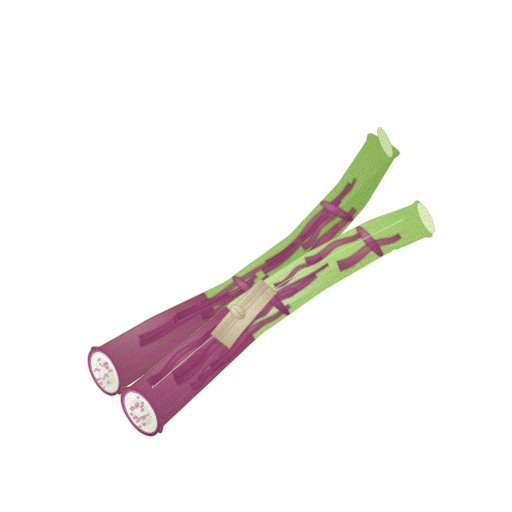
t = 0.00 s
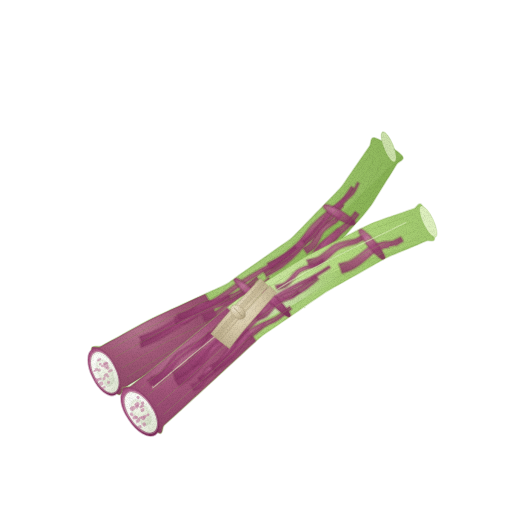
t = 1.43 s
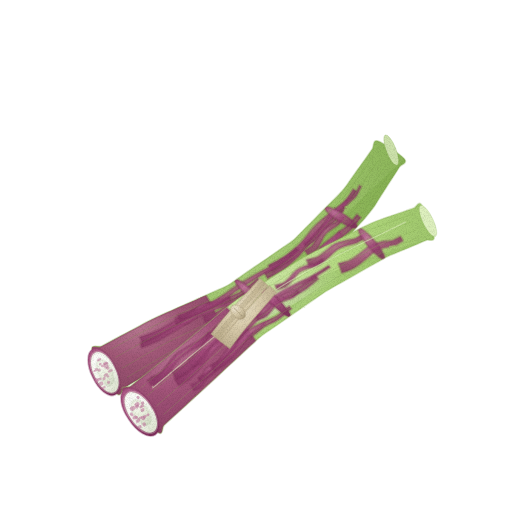
t = 2.85 s
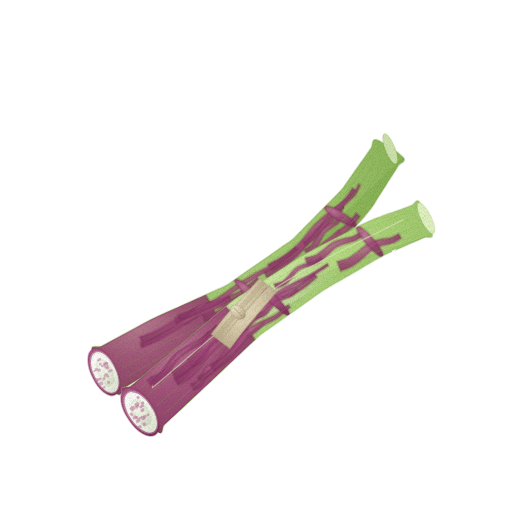
t = 3.80 s
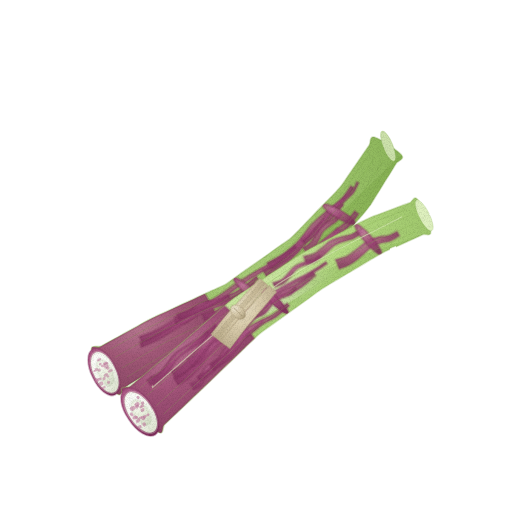
t = 4.75 s
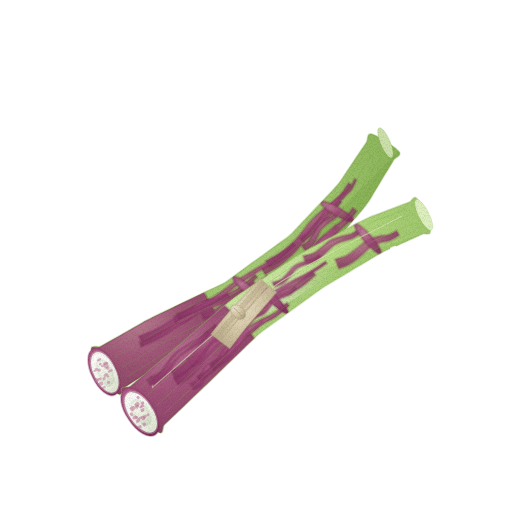
t = 6.18 s

The animated SVG that drew these frames (rendered in a browser with its animation timeline set to each time). Animation: 4 CSS @keyframes rules; one cycle of 7.60 s, repeats indefinitely.

<svg xmlns="http://www.w3.org/2000/svg" viewBox="0 0 512 512" role="img" aria-label="토란대 — 움직임, 윤곽 없는 수채" data-asset="watercolor-taro-stem-motion" data-food="taro-stem" data-style="watercolor" data-variant="motion" stroke-linecap="round" stroke-linejoin="round"><title>토란대</title><desc>싱그러운 연두빛 줄기 위에 붉은 자줏빛 얼룩이 시원하게 번지고, 밑동에 뽀얀 스펀지 다공질 속살이 돋보이는 굵고 긴 토란대 두 대.</desc><style>[data-asset="watercolor-taro-stem-motion"] [data-part="stemA"]{transform-box:view-box;transform-origin:140px 412px;animation:watercolor-taro-stem-motion-m0 7.6s cubic-bezier(.37,0,.63,1) 0s infinite}[data-asset="watercolor-taro-stem-motion"] [data-part="stemB"]{transform-box:view-box;transform-origin:104px 372px;animation:watercolor-taro-stem-motion-m1 7.6s cubic-bezier(.37,0,.63,1) -2.66s infinite}[data-asset="watercolor-taro-stem-motion"] [data-part="tie"]{transform-box:view-box;transform-origin:238px 312px;animation:watercolor-taro-stem-motion-m2 7.6s cubic-bezier(.37,0,.63,1) -1.14s infinite}[data-asset="watercolor-taro-stem-motion"] [data-part="shine"]{transform-box:fill-box;transform-origin:center;animation:watercolor-taro-stem-motion-m3 7.6s cubic-bezier(.37,0,.63,1) -1.9s infinite}@keyframes watercolor-taro-stem-motion-m0{0%,100%{rotate:0deg}25%{rotate:0.825deg}75%{rotate:-0.75deg}}@keyframes watercolor-taro-stem-motion-m1{0%,100%{rotate:0deg}25%{rotate:-0.9deg}75%{rotate:0.825deg}}@keyframes watercolor-taro-stem-motion-m2{0%,100%{rotate:0deg}25%{rotate:0.45deg}75%{rotate:-0.45deg}}@keyframes watercolor-taro-stem-motion-m3{0%,100%{opacity:0.65}25%{opacity:0.8}75%{opacity:0.522}}@media (prefers-reduced-motion:reduce){[data-asset="watercolor-taro-stem-motion"] *{animation:none!important}}</style><defs><radialGradient id="watercolor-taro-stem-motion-g-stemFar-soft" cx="0.3" cy="0.24" r="0.9"><stop offset="0" stop-color="#cde2ab"/><stop offset="0.45" stop-color="#a1c86f"/><stop offset="0.86" stop-color="#88b255"/><stop offset="1" stop-color="#79a545"/></radialGradient><clipPath id="watercolor-taro-stem-motion-clip0"><path d="M91.9 351.3 C89.4 343.6 98 347.9 101.1 346.2 C104.2 344.5 107.2 342.8 110.3 341.1 C113.4 339.4 116.4 337.8 119.5 336.1 C122.6 334.4 125.6 332.7 128.7 331 C131.8 329.3 134.8 327.6 137.9 325.9 C141 324.2 143.5 322.6 147.1 320.8 C150.7 319 155.3 316.7 159.3 314.8 C163.3 312.9 167.1 311.2 171 309.4 C174.9 307.6 178.7 305.8 182.6 304 C186.5 302.2 190.4 300.4 194.3 298.6 C198.2 296.8 202.1 295 206 293.2 C209.9 291.4 214.3 289.5 217.7 287.9 C221.1 286.3 223.4 285.5 226.6 283.6 C229.8 281.7 233.3 278.8 236.8 276.3 C240.3 273.8 243.9 271.2 247.5 268.7 C251.1 266.2 254.7 263.6 258.3 261.1 C261.9 258.6 265.5 256.1 269.1 253.5 C272.7 250.9 276.3 248.3 279.8 245.8 C283.3 243.3 287.3 240.8 290.1 238.6 C292.9 236.4 294 234.9 296.4 232.5 C298.8 230.1 301.7 227 304.4 224.2 C307.1 221.4 309.7 218.7 312.4 215.9 C315.1 213.1 317.7 210.3 320.4 207.6 C323.1 204.8 325.7 202.2 328.4 199.4 C331.1 196.7 334.2 193.5 336.4 191.1 C338.6 188.7 339.8 187.5 341.6 185.2 C343.4 182.9 345.3 179.9 347.1 177.2 C348.9 174.5 350.8 171.9 352.6 169.2 C354.4 166.5 356.3 163.9 358.1 161.2 C359.9 158.5 361.8 155.9 363.6 153.2 C365.4 150.5 367.3 147.9 369.1 145.2 C370.9 142.5 369.2 135.6 374.6 137.2 C380 138.8 397.8 150.5 401.4 154.8 C405 159.1 398 160.3 396.3 163 C394.6 165.8 392.9 168.6 391.2 171.3 C389.5 174.1 387.7 176.8 386 179.5 C384.3 182.3 382.6 185.1 380.9 187.8 C379.2 190.6 377.5 193.3 375.8 196 C374.1 198.8 372.9 201.1 370.7 204.3 C368.4 207.5 365 211.8 362.3 215 C359.6 218.2 357.2 220.7 354.6 223.6 C352.1 226.5 349.6 229.3 347 232.2 C344.4 235.1 341.9 237.9 339.3 240.8 C336.8 243.7 334.2 246.5 331.7 249.4 C329.2 252.3 327.1 254.8 324.1 258 C321.1 261.2 317.2 265.4 313.6 268.5 C310 271.6 306.3 274.2 302.7 276.9 C299.1 279.6 295.7 282.2 292.2 284.9 C288.7 287.6 285.2 290.2 281.7 292.9 C278.2 295.6 274.7 298.2 271.2 300.9 C267.7 303.6 264.3 306.2 260.7 308.9 C257.1 311.6 253.8 314.6 249.7 317.3 C245.5 320 240 322.8 235.8 325.1 C231.6 327.4 228.2 329 224.4 331 C220.6 333 216.7 334.9 212.9 336.9 C209.1 338.8 205.3 340.8 201.5 342.7 C197.7 344.6 193.8 346.6 190 348.6 C186.2 350.6 182 352.7 178.6 354.5 C175.2 356.3 172.7 357.6 169.7 359.4 C166.7 361.1 163.8 363.1 160.8 365 C157.8 366.9 154.8 368.6 151.8 370.5 C148.8 372.4 145.9 374.3 142.9 376.1 C139.9 378 137 379.8 134 381.6 C131 383.5 128.1 385.4 125.1 387.2 C122.1 389 121.6 398.7 116.1 392.7 C110.6 386.7 94.4 359.1 91.9 351.3Z"/></clipPath><linearGradient id="watercolor-taro-stem-motion-fade2" x1="0" y1="0" x2="1" y2="1"><stop offset="0" stop-color="#79a545" stop-opacity="0"/><stop offset="0.58" stop-color="#79a545" stop-opacity="0"/><stop offset="1" stop-color="#79a545" stop-opacity="0.22"/></linearGradient><radialGradient id="watercolor-taro-stem-motion-g-purple-soft" cx="0.3" cy="0.26" r="0.84"><stop offset="0" stop-color="#c1769d"/><stop offset="0.45" stop-color="#a34a7b"/><stop offset="0.86" stop-color="#8d3968"/><stop offset="1" stop-color="#7f2f5c"/></radialGradient><radialGradient id="watercolor-taro-stem-motion-g-stem-soft" cx="0.3" cy="0.24" r="0.9"><stop offset="0" stop-color="#def0be"/><stop offset="0.45" stop-color="#b5db81"/><stop offset="0.86" stop-color="#9bc368"/><stop offset="1" stop-color="#8bb459"/></radialGradient><clipPath id="watercolor-taro-stem-motion-clip1"><path d="M122.9 392.4 C118.5 384.8 128 388.2 130.6 386.1 C133.2 384 135.7 381.9 138.3 379.8 C140.9 377.7 143.4 375.6 146 373.5 C148.6 371.4 151.1 369.2 153.7 367.1 C156.3 365 158.8 362.9 161.4 360.8 C164 358.7 166.4 356.7 169.1 354.5 C171.8 352.3 174.6 349.9 177.5 347.4 C180.4 344.9 183.7 342.1 186.8 339.5 C189.9 336.9 193 334.2 196.1 331.6 C199.2 329 202.3 326.3 205.4 323.7 C208.5 321.1 211.5 318.4 214.6 315.8 C217.7 313.2 220.4 310.8 223.9 307.9 C227.4 305 231.6 301.4 235.4 298.7 C239.2 295.9 242.9 293.8 246.6 291.4 C250.3 289 253.8 286.7 257.4 284.4 C261 282.1 264.5 279.8 268.1 277.5 C271.7 275.2 275.3 272.8 278.9 270.5 C282.5 268.2 286.1 265.9 289.7 263.5 C293.3 261.1 297 258.6 300.7 256.4 C304.4 254.2 308.6 252 312.1 250.1 C315.6 248.2 318.6 246.7 321.9 245 C325.2 243.3 328.4 241.6 331.7 239.9 C335 238.2 338.2 236.6 341.5 234.9 C344.8 233.2 348 231.5 351.3 229.8 C354.6 228.1 357.6 226.4 361.1 224.7 C364.6 223 369 220.8 372.2 219.5 C375.4 218.2 377.5 217.6 380.1 216.6 C382.7 215.6 385.4 214.6 388 213.7 C390.6 212.8 393.4 211.8 396 210.9 C398.6 210 401.3 209 403.9 208 C406.5 207 409.2 206.1 411.8 205.1 C414.4 204.1 416.3 197.4 419.7 202.2 C423.1 207 431.5 228 432.3 233.8 C433.1 239.6 427.2 236.1 424.6 237.2 C422 238.3 419.5 239.4 416.9 240.5 C414.3 241.6 411.8 242.8 409.2 243.9 C406.6 245 404.1 246.2 401.5 247.3 C398.9 248.4 396.3 249.5 393.7 250.6 C391.1 251.7 388.4 252.8 386 254 C383.6 255.2 381.9 256.2 379.2 257.7 C376.5 259.2 372.9 261.3 369.7 263.2 C366.5 265.1 363.3 266.9 360.1 268.8 C356.9 270.7 353.8 272.5 350.6 274.3 C347.4 276.1 344.2 278 341 279.9 C337.8 281.8 334.4 283.6 331.4 285.4 C328.4 287.2 326.1 288.4 323 290.5 C319.9 292.6 316.3 295.3 312.8 297.7 C309.4 300.1 305.8 302.6 302.3 305.1 C298.8 307.6 295.4 310 291.9 312.5 C288.4 315 284.9 317.4 281.4 319.9 C277.9 322.4 274.3 324.9 270.9 327.3 C267.5 329.7 263.8 332.1 260.9 334.4 C258 336.7 256.3 338.6 253.6 341.1 C250.9 343.6 247.6 346.6 244.7 349.4 C241.8 352.2 238.8 355 235.9 357.8 C233 360.6 229.9 363.3 227 366.1 C224.1 368.9 221.1 371.7 218.2 374.5 C215.3 377.3 212.2 380.2 209.3 382.9 C206.4 385.6 203.5 388.4 200.9 390.8 C198.3 393.3 196 395.3 193.6 397.6 C191.2 399.9 188.7 402.1 186.3 404.4 C183.9 406.7 181.4 408.9 179 411.2 C176.6 413.5 174.1 415.7 171.7 418 C169.3 420.3 166.8 422.5 164.4 424.8 C162 427.1 164 437 157.1 431.6 C150.2 426.2 127.3 400 122.9 392.4Z"/></clipPath><radialGradient id="watercolor-taro-stem-motion-gloss"><stop stop-color="#fffdf9" stop-opacity=".85"/><stop offset=".6" stop-color="#fffdf9" stop-opacity=".25"/><stop offset="1" stop-color="#fffdf9" stop-opacity="0"/></radialGradient><clipPath id="watercolor-taro-stem-motion-clip2"><path d="M92.8 377.5 A12.5 24 -26 1 0 115.2 366.5 A12.5 24 -26 1 0 92.8 377.5Z"/></clipPath><radialGradient id="watercolor-taro-stem-motion-g-pith-soft" cx="0.3" cy="0.26" r="0.84"><stop offset="0" stop-color="#fefefd"/><stop offset="0.45" stop-color="#f8faf3"/><stop offset="0.86" stop-color="#e9eedf"/><stop offset="1" stop-color="#e0e6d3"/></radialGradient><radialGradient id="watercolor-taro-stem-motion-g-pithCore-soft" cx="0.3" cy="0.26" r="0.84"><stop offset="0" stop-color="#f2f5e8"/><stop offset="0.45" stop-color="#e4ecd5"/><stop offset="0.86" stop-color="#d3dcc4"/><stop offset="1" stop-color="#c8d2b9"/></radialGradient><clipPath id="watercolor-taro-stem-motion-clip3"><path d="M128.8 419.5 A13.5 26 -34 1 0 151.2 404.5 A13.5 26 -34 1 0 128.8 419.5Z"/></clipPath><radialGradient id="watercolor-taro-stem-motion-g-tie-soft" cx="0.3" cy="0.26" r="0.84"><stop offset="0" stop-color="#efe6d2"/><stop offset="0.45" stop-color="#dacdad"/><stop offset="0.86" stop-color="#bfb190"/><stop offset="1" stop-color="#afa07e"/></radialGradient><clipPath id="watercolor-taro-stem-motion-clip4"><path d="M221.1 342.1 C223.7 338.7 231.5 328.3 236.7 322 C241.9 315.6 247.1 309.9 252.4 303.9 C257.6 297.8 265.5 288.7 268.1 285.7 L259.9 278.3 C257.2 281.3 249.1 290.2 243.6 296.1 C238.2 302.1 232.7 307.7 227.3 314 C221.8 320.3 213.7 330.6 210.9 333.9Z"/></clipPath><filter id="watercolor-taro-stem-motion-fx" filterUnits="userSpaceOnUse" x="0" y="0" width="512" height="512" color-interpolation-filters="sRGB"><feTurbulence type="fractalNoise" baseFrequency="0.05" numOctaves="2" seed="7" result="w"/><feDisplacementMap in="SourceGraphic" in2="w" scale="1.4" xChannelSelector="R" yChannelSelector="G" result="d"/><feTurbulence type="fractalNoise" baseFrequency="1.35" numOctaves="2" seed="3" result="n"/><feColorMatrix in="n" type="matrix" values="0 0 0 0 0 0 0 0 0 0 0 0 0 0 0 0.24 0 0 0 -0.101" result="na"/><feComposite in="na" in2="d" operator="in" result="g"/><feMerge><feMergeNode in="d"/><feMergeNode in="g"/></feMerge></filter></defs><g filter="url(#watercolor-taro-stem-motion-fx)"><g data-part="stemB"><path d="M91.9 351.3 C89.4 343.6 98 347.9 101.1 346.2 C104.2 344.5 107.2 342.8 110.3 341.1 C113.4 339.4 116.4 337.8 119.5 336.1 C122.6 334.4 125.6 332.7 128.7 331 C131.8 329.3 134.8 327.6 137.9 325.9 C141 324.2 143.5 322.6 147.1 320.8 C150.7 319 155.3 316.7 159.3 314.8 C163.3 312.9 167.1 311.2 171 309.4 C174.9 307.6 178.7 305.8 182.6 304 C186.5 302.2 190.4 300.4 194.3 298.6 C198.2 296.8 202.1 295 206 293.2 C209.9 291.4 214.3 289.5 217.7 287.9 C221.1 286.3 223.4 285.5 226.6 283.6 C229.8 281.7 233.3 278.8 236.8 276.3 C240.3 273.8 243.9 271.2 247.5 268.7 C251.1 266.2 254.7 263.6 258.3 261.1 C261.9 258.6 265.5 256.1 269.1 253.5 C272.7 250.9 276.3 248.3 279.8 245.8 C283.3 243.3 287.3 240.8 290.1 238.6 C292.9 236.4 294 234.9 296.4 232.5 C298.8 230.1 301.7 227 304.4 224.2 C307.1 221.4 309.7 218.7 312.4 215.9 C315.1 213.1 317.7 210.3 320.4 207.6 C323.1 204.8 325.7 202.2 328.4 199.4 C331.1 196.7 334.2 193.5 336.4 191.1 C338.6 188.7 339.8 187.5 341.6 185.2 C343.4 182.9 345.3 179.9 347.1 177.2 C348.9 174.5 350.8 171.9 352.6 169.2 C354.4 166.5 356.3 163.9 358.1 161.2 C359.9 158.5 361.8 155.9 363.6 153.2 C365.4 150.5 367.3 147.9 369.1 145.2 C370.9 142.5 369.2 135.6 374.6 137.2 C380 138.8 397.8 150.5 401.4 154.8 C405 159.1 398 160.3 396.3 163 C394.6 165.8 392.9 168.6 391.2 171.3 C389.5 174.1 387.7 176.8 386 179.5 C384.3 182.3 382.6 185.1 380.9 187.8 C379.2 190.6 377.5 193.3 375.8 196 C374.1 198.8 372.9 201.1 370.7 204.3 C368.4 207.5 365 211.8 362.3 215 C359.6 218.2 357.2 220.7 354.6 223.6 C352.1 226.5 349.6 229.3 347 232.2 C344.4 235.1 341.9 237.9 339.3 240.8 C336.8 243.7 334.2 246.5 331.7 249.4 C329.2 252.3 327.1 254.8 324.1 258 C321.1 261.2 317.2 265.4 313.6 268.5 C310 271.6 306.3 274.2 302.7 276.9 C299.1 279.6 295.7 282.2 292.2 284.9 C288.7 287.6 285.2 290.2 281.7 292.9 C278.2 295.6 274.7 298.2 271.2 300.9 C267.7 303.6 264.3 306.2 260.7 308.9 C257.1 311.6 253.8 314.6 249.7 317.3 C245.5 320 240 322.8 235.8 325.1 C231.6 327.4 228.2 329 224.4 331 C220.6 333 216.7 334.9 212.9 336.9 C209.1 338.8 205.3 340.8 201.5 342.7 C197.7 344.6 193.8 346.6 190 348.6 C186.2 350.6 182 352.7 178.6 354.5 C175.2 356.3 172.7 357.6 169.7 359.4 C166.7 361.1 163.8 363.1 160.8 365 C157.8 366.9 154.8 368.6 151.8 370.5 C148.8 372.4 145.9 374.3 142.9 376.1 C139.9 378 137 379.8 134 381.6 C131 383.5 128.1 385.4 125.1 387.2 C122.1 389 121.6 398.7 116.1 392.7 C110.6 386.7 94.4 359.1 91.9 351.3Z" fill="url(#watercolor-taro-stem-motion-g-stemFar-soft)" stroke="#79a545" stroke-width="1.6" stroke-opacity="0.32"/><g clip-path="url(#watercolor-taro-stem-motion-clip0)"><path d="M116.1 392.7 C91.9 411.1 122.1 389 125.1 387.2 C128.1 385.4 131 383.5 134 381.6 C137 379.8 139.9 378 142.9 376.1 C145.9 374.3 148.8 372.4 151.8 370.5 C154.8 368.6 157.8 366.9 160.8 365 C163.8 363.1 166.7 361.1 169.7 359.4 C172.7 357.6 175.2 356.3 178.6 354.5 C182 352.7 186.2 350.6 190 348.6 C193.8 346.6 197.7 344.6 201.5 342.7 C205.3 340.8 209.1 338.8 212.9 336.9 C216.7 334.9 220.6 333 224.4 331 C228.2 329 231.6 327.4 235.8 325.1 C240 322.8 245.5 320 249.7 317.3 C253.8 314.6 257.1 311.6 260.7 308.9 C264.3 306.2 267.7 303.6 271.2 300.9 C274.7 298.2 278.2 295.6 281.7 292.9 C285.2 290.2 288.7 287.6 292.2 284.9 C295.7 282.2 299.1 279.6 302.7 276.9 C306.3 274.2 310 271.6 313.6 268.5 C317.2 265.4 321.1 261.2 324.1 258 C327.1 254.8 329.2 252.3 331.7 249.4 C334.2 246.5 336.8 243.7 339.3 240.8 C341.9 237.9 344.4 235.1 347 232.2 C349.6 229.3 352.1 226.5 354.6 223.6 C357.2 220.7 359.6 218.2 362.3 215 C365 211.8 368.4 207.5 370.7 204.3 C372.9 201.1 374.1 198.8 375.8 196 C377.5 193.3 379.2 190.6 380.9 187.8 C382.6 185.1 384.3 182.3 386 179.5 C387.7 176.8 389.5 174.1 391.2 171.3 C392.9 168.6 394.6 165.8 396.3 163 C398 160.3 422.4 135.8 401.4 154.8 C380.3 173.8 317.6 237.4 270 277 C222.5 316.6 140.3 374.3 116.1 392.7Z" fill="#79a545" opacity="0.34"/><path d="M91.9 351.3 C89.4 343.6 98 347.9 101.1 346.2 C104.2 344.5 107.2 342.8 110.3 341.1 C113.4 339.4 116.4 337.8 119.5 336.1 C122.6 334.4 125.6 332.7 128.7 331 C131.8 329.3 134.8 327.6 137.9 325.9 C141 324.2 143.5 322.6 147.1 320.8 C150.7 319 155.3 316.7 159.3 314.8 C163.3 312.9 167.1 311.2 171 309.4 C174.9 307.6 178.7 305.8 182.6 304 C186.5 302.2 190.4 300.4 194.3 298.6 C198.2 296.8 202.1 295 206 293.2 C209.9 291.4 214.3 289.5 217.7 287.9 C221.1 286.3 223.4 285.5 226.6 283.6 C229.8 281.7 233.3 278.8 236.8 276.3 C240.3 273.8 243.9 271.2 247.5 268.7 C251.1 266.2 254.7 263.6 258.3 261.1 C261.9 258.6 265.5 256.1 269.1 253.5 C272.7 250.9 276.3 248.3 279.8 245.8 C283.3 243.3 287.3 240.8 290.1 238.6 C292.9 236.4 294 234.9 296.4 232.5 C298.8 230.1 301.7 227 304.4 224.2 C307.1 221.4 309.7 218.7 312.4 215.9 C315.1 213.1 317.7 210.3 320.4 207.6 C323.1 204.8 325.7 202.2 328.4 199.4 C331.1 196.7 334.2 193.5 336.4 191.1 C338.6 188.7 339.8 187.5 341.6 185.2 C343.4 182.9 345.3 179.9 347.1 177.2 C348.9 174.5 350.8 171.9 352.6 169.2 C354.4 166.5 356.3 163.9 358.1 161.2 C359.9 158.5 361.8 155.9 363.6 153.2 C365.4 150.5 367.3 147.9 369.1 145.2 C370.9 142.5 369.2 135.6 374.6 137.2 C380 138.8 397.8 150.5 401.4 154.8 C405 159.1 398 160.3 396.3 163 C394.6 165.8 392.9 168.6 391.2 171.3 C389.5 174.1 387.7 176.8 386 179.5 C384.3 182.3 382.6 185.1 380.9 187.8 C379.2 190.6 377.5 193.3 375.8 196 C374.1 198.8 372.9 201.1 370.7 204.3 C368.4 207.5 365 211.8 362.3 215 C359.6 218.2 357.2 220.7 354.6 223.6 C352.1 226.5 349.6 229.3 347 232.2 C344.4 235.1 341.9 237.9 339.3 240.8 C336.8 243.7 334.2 246.5 331.7 249.4 C329.2 252.3 327.1 254.8 324.1 258 C321.1 261.2 317.2 265.4 313.6 268.5 C310 271.6 306.3 274.2 302.7 276.9 C299.1 279.6 295.7 282.2 292.2 284.9 C288.7 287.6 285.2 290.2 281.7 292.9 C278.2 295.6 274.7 298.2 271.2 300.9 C267.7 303.6 264.3 306.2 260.7 308.9 C257.1 311.6 253.8 314.6 249.7 317.3 C245.5 320 240 322.8 235.8 325.1 C231.6 327.4 228.2 329 224.4 331 C220.6 333 216.7 334.9 212.9 336.9 C209.1 338.8 205.3 340.8 201.5 342.7 C197.7 344.6 193.8 346.6 190 348.6 C186.2 350.6 182 352.7 178.6 354.5 C175.2 356.3 172.7 357.6 169.7 359.4 C166.7 361.1 163.8 363.1 160.8 365 C157.8 366.9 154.8 368.6 151.8 370.5 C148.8 372.4 145.9 374.3 142.9 376.1 C139.9 378 137 379.8 134 381.6 C131 383.5 128.1 385.4 125.1 387.2 C122.1 389 121.6 398.7 116.1 392.7 C110.6 386.7 94.4 359.1 91.9 351.3Z" fill="url(#watercolor-taro-stem-motion-fade2)"/><path d="M91.9 351.3 C89.1 343.8 96.6 348.7 99 347.4 C101.4 346.1 103.8 344.7 106.2 343.4 C108.6 342.1 110.9 340.8 113.3 339.5 C115.7 338.2 118.1 336.8 120.5 335.5 C122.9 334.2 125.2 332.9 127.6 331.6 C130 330.3 132.4 328.9 134.8 327.6 C137.2 326.3 139.5 325.1 141.9 323.7 C144.3 322.3 146.5 321 149.4 319.5 C152.3 318 156 316.3 159.2 314.8 C162.3 313.3 165.3 312 168.3 310.6 C171.3 309.2 174.4 307.8 177.4 306.4 C180.4 305 183.4 303.7 186.4 302.3 C189.4 300.9 192.5 299.5 195.5 298.1 C198.5 296.7 200 288.3 204.6 293.9 C209.2 299.5 221.4 324.6 223 331.7 C224.6 338.8 217.1 334.8 214.1 336.3 C211.1 337.8 208.2 339.3 205.2 340.8 C202.2 342.3 199.3 343.9 196.3 345.4 C193.3 346.9 190.4 348.5 187.4 350 C184.4 351.5 181.2 353.1 178.5 354.5 C175.8 355.9 173.5 357.1 171.2 358.4 C168.9 359.7 166.9 361.1 164.7 362.5 C162.4 363.9 160 365.4 157.7 366.8 C155.4 368.2 153.1 369.7 150.8 371.1 C148.5 372.6 146.2 374.1 143.9 375.5 C141.6 376.9 139.2 378.4 136.9 379.8 C134.6 381.2 132.3 382.7 130 384.1 C127.7 385.5 125.4 387 123.1 388.4 C120.8 389.8 121.3 398.9 116.1 392.7 C110.9 386.5 94.8 358.9 91.9 351.3Z" fill="url(#watercolor-taro-stem-motion-g-purple-soft)" opacity="0.88" stroke="#7f2f5c" stroke-width="2.6" stroke-opacity="0.32"/><path d="M142.3 343.3 C145.2 342 153.6 338.8 159.8 335.5 C166 332.3 173.1 327.6 179.6 323.6 C186.1 319.6 192.1 314.9 198.8 311.4 C205.5 308 212.8 305.7 219.7 302.8 C226.6 299.9 233.6 298.1 240.1 294.1 C246.5 290.2 255.3 281.6 258.3 279.1 L256.1 276.3 C253 278.7 244.3 286.8 237.9 290.5 C231.6 294.2 224.8 295.7 217.9 298.4 C211 301.1 203.3 303.2 196.4 306.6 C189.5 309.9 183.2 314.6 176.6 318.4 C170 322.3 163 326.6 156.8 329.7 C150.6 332.7 142.4 335.5 139.5 336.7Z" fill="url(#watercolor-taro-stem-motion-g-purple-soft)" opacity="0.82" stroke="#7f2f5c" stroke-width="2.6" stroke-opacity="0.32"/><path d="M204.2 320.5 C206.3 319.9 212.9 318.4 216.8 316.4 C220.8 314.5 224.3 311.4 227.7 308.8 C231.2 306.3 234.2 303.3 237.6 300.9 C241.1 298.4 244.7 296.4 248.5 294.3 C252.3 292.2 256.8 290.7 260.4 288.2 C264.1 285.8 268.7 280.8 270.3 279.3 L268.3 276.9 C266.6 278.3 262 282.9 258.4 285.2 C254.8 287.4 250.4 288.6 246.5 290.5 C242.6 292.5 238.6 294.6 235 296.9 C231.3 299.3 228.1 302.2 224.7 304.6 C221.2 306.9 218.1 309.5 214.4 311.2 C210.6 312.8 204.4 313.9 202.4 314.5Z" fill="url(#watercolor-taro-stem-motion-g-purple-soft)" opacity="0.82" stroke="#7f2f5c" stroke-width="2.6" stroke-opacity="0.32"/><path d="M176.4 325.3 C178.2 324.8 183.8 324 187 322.4 C190.2 320.8 193 317.9 195.6 315.8 C198.3 313.6 200.1 310.9 202.8 309.4 C205.4 307.8 208.4 307.3 211.6 306.4 C214.7 305.5 218.7 305.4 221.8 304.1 C224.9 302.7 228.9 299.3 230.3 298.4 L228.1 294.8 C226.7 295.6 223 298.5 220 299.5 C217 300.6 213.6 300.3 210.2 301 C206.9 301.7 203 302.3 199.8 303.8 C196.7 305.4 194 308.3 191.4 310.2 C188.7 312.2 186.6 314.3 183.8 315.4 C181 316.6 176.1 316.8 174.6 317.1Z" fill="url(#watercolor-taro-stem-motion-g-purple-soft)" opacity="0.82" stroke="#7f2f5c" stroke-width="2.6" stroke-opacity="0.32"/><path d="M266.2 276.3 C269 274.6 277.7 270.1 282.9 266.2 C288.2 262.3 293.5 257.4 297.7 253 C301.8 248.7 304.2 244.2 307.9 240.2 C311.6 236.2 315.6 232.6 319.8 228.9 C323.9 225.2 328.9 221.9 332.8 217.9 C336.7 213.9 341.6 207 343.4 204.8 L340.6 202.4 C338.8 204.5 333.8 211.1 329.8 214.9 C325.8 218.7 320.9 221.7 316.6 225.3 C312.3 228.9 307.8 232.5 303.9 236.4 C300 240.3 297.5 244.7 293.3 248.8 C289.2 252.8 284.2 257.3 279.1 260.8 C273.9 264.3 265.3 268.4 262.6 269.9Z" fill="url(#watercolor-taro-stem-motion-g-purple-soft)" opacity="0.82" stroke="#7f2f5c" stroke-width="2.6" stroke-opacity="0.32"/><path d="M141.5 347.3 C144.4 346 152.6 342.9 158.6 339.7 C164.6 336.5 171.1 332 177.3 328.1 C183.6 324.1 189.7 319.5 196.3 316.1 C202.9 312.6 210 310.3 216.9 307.5 C223.9 304.8 231.4 303.2 237.9 299.4 C244.3 295.6 252.8 287.2 255.8 284.7 L254.2 282.7 C251.2 285 242.8 293.2 236.3 296.8 C229.9 300.4 222.6 301.6 215.7 304.3 C208.7 306.9 201.3 309.2 194.5 312.5 C187.7 315.9 181.4 320.5 175.1 324.3 C168.7 328.2 162.3 332.4 156.4 335.5 C150.5 338.5 142.3 341.3 139.5 342.5Z" fill="url(#watercolor-taro-stem-motion-g-purple-soft)" opacity="0.82" stroke="#7f2f5c" stroke-width="2.6" stroke-opacity="0.32"/><path d="M306.8 253.1 C308.1 252.2 312.3 249.7 314.4 247.4 C316.5 245.1 317.8 241.8 319.3 239.2 C320.7 236.5 321.5 233.7 323.2 231.6 C324.9 229.4 327.2 228 329.5 226.3 C331.8 224.5 334.9 223.1 337 221 C339.1 218.9 341.3 214.8 342.2 213.5 L339.4 211.5 C338.5 212.6 336.3 216.2 334.2 218 C332.1 219.9 329.2 220.8 326.7 222.5 C324.2 224.2 321.3 225.9 319.2 228.2 C317.1 230.5 315.9 233.8 314.3 236.2 C312.7 238.7 311.7 241.1 309.8 243 C307.9 244.9 304 246.7 302.8 247.5Z" fill="url(#watercolor-taro-stem-motion-g-purple-soft)" opacity="0.82" stroke="#7f2f5c" stroke-width="2.6" stroke-opacity="0.32"/><path d="M301.2 272.6 C302.9 271.7 308.2 269.8 311.1 267.2 C314 264.6 316.7 260.1 318.6 257.2 C320.5 254.2 320.8 251.6 322.4 249.4 C324 247.3 326.1 245.9 328.3 244.1 C330.6 242.3 333.8 240.9 335.9 238.7 C338 236.5 340.1 232.2 341 231 L337.2 228.2 C336.4 229.3 334.2 232.9 332.1 234.7 C330 236.5 327.2 237.4 324.7 239.1 C322.1 240.8 319.1 242.7 317 245 C314.9 247.3 314.1 250.2 312.2 252.8 C310.3 255.4 308.2 258.7 305.7 260.6 C303.2 262.5 298.6 263.6 297.2 264.2Z" fill="url(#watercolor-taro-stem-motion-g-purple-soft)" opacity="0.82" stroke="#7f2f5c" stroke-width="2.6" stroke-opacity="0.32"/><path d="M270.9 269.5 C274.1 267.5 284.4 261.9 290 257.6 C295.6 253.3 300.1 248.4 304.4 243.4 C308.7 238.5 311.6 232.6 315.8 227.8 C320 223 324.8 219 329.6 214.7 C334.3 210.4 340.3 206.3 344.3 201.8 C348.4 197.4 352.3 190.3 353.9 188 L350.7 185.8 C349.1 188 345.2 194.6 341.1 198.8 C337 203 331.1 206.7 326.2 210.9 C321.3 215.1 316 219.3 311.6 224 C307.1 228.7 303.9 234.5 299.6 239.2 C295.3 243.9 291.2 248 285.8 252 C280.3 256 270.1 261.1 266.9 262.9Z" fill="url(#watercolor-taro-stem-motion-g-purple-soft)" opacity="0.82" stroke="#7f2f5c" stroke-width="2.6" stroke-opacity="0.32"/><path d="M179 319.9 C182.6 318.6 193.8 315.1 200.8 311.8 C207.7 308.4 214.7 304 220.8 299.9 C227 295.8 231.7 291.6 237.7 287.4 C243.8 283.2 250.8 278.8 257.4 274.7 C264.1 270.6 271.3 267.1 277.8 262.6 C284.2 258.2 293.1 250.2 296.1 247.8 L294.3 245.4 C291.2 247.8 282.3 255.4 275.8 259.8 C269.3 264.1 262.1 267.3 255.4 271.3 C248.6 275.3 241.5 279.6 235.3 283.6 C229 287.7 224.3 291.8 218.2 295.7 C212 299.6 205.3 303.7 198.4 306.8 C191.6 309.9 180.6 313 177 314.3Z" fill="url(#watercolor-taro-stem-motion-g-purple-soft)" opacity="0.82" stroke="#7f2f5c" stroke-width="2.6" stroke-opacity="0.32"/><path d="M209.6 329.6 C213.1 328.1 224.1 324.8 231.1 320.9 C238.1 316.9 245.3 311.1 251.6 305.9 C257.9 300.8 262.6 294.8 268.7 290 C274.7 285.2 281.2 281.3 287.7 277.1 C294.3 272.9 301.9 269.6 307.8 264.6 C313.7 259.7 320.5 250.2 323.1 247.4 L320.1 244.6 C317.6 247.4 310.7 256.3 304.8 261 C298.9 265.6 291.5 268.5 284.9 272.5 C278.2 276.5 271.2 280.5 264.9 285.2 C258.7 289.9 253.6 295.8 247.4 300.7 C241.2 305.5 234.3 310.8 227.5 314.3 C220.7 317.9 210.1 320.7 206.6 322Z" fill="url(#watercolor-taro-stem-motion-g-purple-soft)" opacity="0.82" stroke="#7f2f5c" stroke-width="2.6" stroke-opacity="0.32"/><path d="M305 244.2 C306.9 242.6 312.8 238.3 316.1 234.8 C319.3 231.3 321.8 227 324.6 223.1 C327.3 219.2 329.5 215 332.5 211.5 C335.6 208 339.5 205 342.9 202 C346.2 199 350.2 196.8 352.9 193.6 C355.5 190.4 357.7 184.6 358.7 182.8 L356.7 181.8 C355.8 183.5 353.5 189 350.9 192 C348.3 195 344.4 196.9 340.9 199.8 C337.5 202.7 333.3 205.8 330.1 209.3 C326.8 212.8 324.4 217.1 321.6 220.9 C318.8 224.7 316.4 228.7 313.1 232 C309.9 235.3 304 239.3 302.2 240.8Z" fill="url(#watercolor-taro-stem-motion-g-purple-soft)" opacity="0.82" stroke="#7f2f5c" stroke-width="2.6" stroke-opacity="0.32"/><path d="M292.1 281.7 C294.6 280.2 302.3 276.3 307 272.4 C311.7 268.5 316.6 262.6 320.1 258.2 C323.5 253.7 325 249.4 328 245.7 C331 241.9 334.6 239 338.1 235.7 C341.7 232.3 346.1 229.4 349.5 225.8 C352.9 222.2 357 215.8 358.5 213.8 L354.7 210.8 C353.1 212.6 348.9 218.5 345.5 221.8 C342 225.1 337.7 227.6 333.9 230.7 C330 233.9 325.8 237.2 322.4 240.9 C319.1 244.6 317.3 248.9 313.7 253 C310.2 257.1 305.8 262 301.4 265.4 C297 268.8 289.5 272 287.1 273.3Z" fill="url(#watercolor-taro-stem-motion-g-purple-soft)" opacity="0.82" stroke="#7f2f5c" stroke-width="2.6" stroke-opacity="0.32"/><path d="M233.9 278 A21 4 41.7 1 0 265.3 306 A21 4 41.7 1 0 233.9 278Z" fill="url(#watercolor-taro-stem-motion-g-purple-soft)" opacity="0.92" stroke="#7f2f5c" stroke-width="2.6" stroke-opacity="0.32"/><path d="M323 204.6 A18.7 4 30.8 1 0 355 223.8 A18.7 4 30.8 1 0 323 204.6Z" fill="url(#watercolor-taro-stem-motion-g-purple-soft)" opacity="0.85" stroke="#7f2f5c" stroke-width="2.6" stroke-opacity="0.32"/><path d="M110.9 348.8 C113.5 347.4 121.3 343.1 126.4 340.2 C131.6 337.3 136.4 334.5 141.8 331.5 C147.3 328.5 152.9 325.3 159.1 322.2 C165.3 319.1 172.2 316.1 178.7 313 C185.2 309.9 191.8 306.9 198.3 303.8 C204.9 300.7 211.9 297.7 218 294.6 C224.1 291.5 228.9 289 234.7 285.3 C240.5 281.6 246.8 276.6 252.8 272.3 C258.8 268 264.8 263.7 270.8 259.4 C276.8 255.1 283.6 250.6 288.9 246.5 C294.1 242.4 297.9 238.9 302.3 234.6 C306.8 230.3 311.2 225.2 315.6 220.5 C320.1 215.8 324.6 211.2 329 206.5 C333.4 201.8 338.6 196.8 342.3 192.5 C346 188.2 348.1 184.8 351.1 180.5 C354.1 176.2 357.3 171.4 360.3 166.9 C363.4 162.4 367.9 155.7 369.4 153.4" fill="none" stroke="#79a545" stroke-width="0.7" opacity="0.36"/><path d="M115.7 357 C118.3 355.5 125.9 351.1 131 348.1 C136.1 345.2 141.1 342.3 146.4 339.3 C151.7 336.3 157 333.2 163 330.1 C169 327 176 323.9 182.5 320.8 C189 317.7 195.6 314.5 202.1 311.4 C208.6 308.3 215.4 305.4 221.6 302.1 C227.8 298.8 233.5 295.7 239.5 291.8 C245.5 287.9 251.5 283.2 257.5 278.8 C263.5 274.4 269.5 270.1 275.5 265.7 C281.5 261.3 288 256.9 293.4 252.6 C298.8 248.3 303.2 244.1 307.8 239.6 C312.4 235.1 316.6 230.2 321 225.5 C325.4 220.8 329.9 216.1 334.3 211.4 C338.7 206.7 343.8 201.8 347.5 197.3 C351.3 192.8 353.7 188.6 356.8 184.2 C359.9 179.8 362.9 175.1 365.9 170.6 C368.9 166.1 373.4 159.3 374.9 157" fill="none" stroke="#79a545" stroke-width="0.7" opacity="0.36"/><path d="M122.1 367.9 C124.6 366.4 132.2 361.9 137.3 358.9 C142.4 355.9 147.3 352.8 152.5 349.8 C157.7 346.8 162.3 344 168.2 340.9 C174 337.8 181.1 334.5 187.6 331.3 C194.1 328.1 200.6 324.9 207.1 321.7 C213.6 318.5 220 315.7 226.5 312.2 C233 308.7 239.9 304.8 246.1 300.7 C252.3 296.6 258 291.8 263.9 287.4 C269.8 283 275.8 278.6 281.7 274.2 C287.6 269.8 294 265.6 299.6 261 C305.2 256.4 310.4 251.3 315.2 246.5 C320 241.7 323.9 237.1 328.3 232.3 C332.7 227.6 337 222.8 341.4 218 C345.8 213.2 350.6 208.5 354.5 203.7 C358.4 198.9 361.4 194 364.6 189.3 C367.8 184.6 370.6 180.2 373.5 175.6 C376.4 171 380.8 164.1 382.3 161.8" fill="none" stroke="#79a545" stroke-width="0.7" opacity="0.36"/><path d="M127.4 376.9 C129.9 375.3 137.5 370.7 142.5 367.6 C147.5 364.5 152.6 361.4 157.6 358.4 C162.6 355.4 166.8 352.8 172.5 349.7 C178.2 346.6 185.4 343.2 191.8 339.9 C198.3 336.6 204.8 333.4 211.2 330.1 C217.6 326.9 223.8 324.1 230.5 320.4 C237.2 316.7 245 312.2 251.4 307.9 C257.8 303.6 263.2 299 269.1 294.5 C275 290 280.9 285.6 286.8 281.1 C292.7 276.7 298.9 272.6 304.6 267.8 C310.4 263 316.4 257.1 321.3 252.1 C326.2 247.1 329.9 242.5 334.2 237.7 C338.5 232.9 342.9 228.2 347.2 223.4 C351.5 218.6 356.2 214 360.1 209 C364.1 204 367.6 198.3 370.9 193.4 C374.2 188.5 376.8 184.2 379.7 179.6 C382.6 175 386.9 168.1 388.4 165.8" fill="none" stroke="#79a545" stroke-width="0.7" opacity="0.36"/></g><path d="M383.5 147.8 A4.8 16 -22 1 0 392.5 144.2 A4.8 16 -22 1 0 383.5 147.8Z" fill="#cde2ab" stroke="#79a545" stroke-width="0.7" stroke-opacity="0.32"/></g><g data-part="stemA"><path d="M122.9 392.4 C118.5 384.8 128 388.2 130.6 386.1 C133.2 384 135.7 381.9 138.3 379.8 C140.9 377.7 143.4 375.6 146 373.5 C148.6 371.4 151.1 369.2 153.7 367.1 C156.3 365 158.8 362.9 161.4 360.8 C164 358.7 166.4 356.7 169.1 354.5 C171.8 352.3 174.6 349.9 177.5 347.4 C180.4 344.9 183.7 342.1 186.8 339.5 C189.9 336.9 193 334.2 196.1 331.6 C199.2 329 202.3 326.3 205.4 323.7 C208.5 321.1 211.5 318.4 214.6 315.8 C217.7 313.2 220.4 310.8 223.9 307.9 C227.4 305 231.6 301.4 235.4 298.7 C239.2 295.9 242.9 293.8 246.6 291.4 C250.3 289 253.8 286.7 257.4 284.4 C261 282.1 264.5 279.8 268.1 277.5 C271.7 275.2 275.3 272.8 278.9 270.5 C282.5 268.2 286.1 265.9 289.7 263.5 C293.3 261.1 297 258.6 300.7 256.4 C304.4 254.2 308.6 252 312.1 250.1 C315.6 248.2 318.6 246.7 321.9 245 C325.2 243.3 328.4 241.6 331.7 239.9 C335 238.2 338.2 236.6 341.5 234.9 C344.8 233.2 348 231.5 351.3 229.8 C354.6 228.1 357.6 226.4 361.1 224.7 C364.6 223 369 220.8 372.2 219.5 C375.4 218.2 377.5 217.6 380.1 216.6 C382.7 215.6 385.4 214.6 388 213.7 C390.6 212.8 393.4 211.8 396 210.9 C398.6 210 401.3 209 403.9 208 C406.5 207 409.2 206.1 411.8 205.1 C414.4 204.1 416.3 197.4 419.7 202.2 C423.1 207 431.5 228 432.3 233.8 C433.1 239.6 427.2 236.1 424.6 237.2 C422 238.3 419.5 239.4 416.9 240.5 C414.3 241.6 411.8 242.8 409.2 243.9 C406.6 245 404.1 246.2 401.5 247.3 C398.9 248.4 396.3 249.5 393.7 250.6 C391.1 251.7 388.4 252.8 386 254 C383.6 255.2 381.9 256.2 379.2 257.7 C376.5 259.2 372.9 261.3 369.7 263.2 C366.5 265.1 363.3 266.9 360.1 268.8 C356.9 270.7 353.8 272.5 350.6 274.3 C347.4 276.1 344.2 278 341 279.9 C337.8 281.8 334.4 283.6 331.4 285.4 C328.4 287.2 326.1 288.4 323 290.5 C319.9 292.6 316.3 295.3 312.8 297.7 C309.4 300.1 305.8 302.6 302.3 305.1 C298.8 307.6 295.4 310 291.9 312.5 C288.4 315 284.9 317.4 281.4 319.9 C277.9 322.4 274.3 324.9 270.9 327.3 C267.5 329.7 263.8 332.1 260.9 334.4 C258 336.7 256.3 338.6 253.6 341.1 C250.9 343.6 247.6 346.6 244.7 349.4 C241.8 352.2 238.8 355 235.9 357.8 C233 360.6 229.9 363.3 227 366.1 C224.1 368.9 221.1 371.7 218.2 374.5 C215.3 377.3 212.2 380.2 209.3 382.9 C206.4 385.6 203.5 388.4 200.9 390.8 C198.3 393.3 196 395.3 193.6 397.6 C191.2 399.9 188.7 402.1 186.3 404.4 C183.9 406.7 181.4 408.9 179 411.2 C176.6 413.5 174.1 415.7 171.7 418 C169.3 420.3 166.8 422.5 164.4 424.8 C162 427.1 164 437 157.1 431.6 C150.2 426.2 127.3 400 122.9 392.4Z" fill="url(#watercolor-taro-stem-motion-g-stem-soft)" stroke="#8bb459" stroke-width="1.6" stroke-opacity="0.32"/><g clip-path="url(#watercolor-taro-stem-motion-clip1)"><path d="M157.1 431.6 C137.6 452.9 162 427.1 164.4 424.8 C166.8 422.5 169.3 420.3 171.7 418 C174.1 415.7 176.6 413.5 179 411.2 C181.4 408.9 183.9 406.7 186.3 404.4 C188.7 402.1 191.2 399.9 193.6 397.6 C196 395.3 198.3 393.3 200.9 390.8 C203.5 388.4 206.4 385.6 209.3 382.9 C212.2 380.2 215.3 377.3 218.2 374.5 C221.1 371.7 224.1 368.9 227 366.1 C229.9 363.3 233 360.6 235.9 357.8 C238.8 355 241.8 352.2 244.7 349.4 C247.6 346.6 250.9 343.6 253.6 341.1 C256.3 338.6 258 336.7 260.9 334.4 C263.8 332.1 267.5 329.7 270.9 327.3 C274.3 324.9 277.9 322.4 281.4 319.9 C284.9 317.4 288.4 315 291.9 312.5 C295.4 310 298.8 307.6 302.3 305.1 C305.8 302.6 309.4 300.1 312.8 297.7 C316.3 295.3 319.9 292.6 323 290.5 C326.1 288.4 328.4 287.2 331.4 285.4 C334.4 283.6 337.8 281.8 341 279.9 C344.2 278 347.4 276.1 350.6 274.3 C353.8 272.5 356.9 270.7 360.1 268.8 C363.3 266.9 366.5 265.1 369.7 263.2 C372.9 261.3 376.5 259.2 379.2 257.7 C381.9 256.2 383.6 255.2 386 254 C388.4 252.8 391.1 251.7 393.7 250.6 C396.3 249.5 398.9 248.4 401.5 247.3 C404.1 246.2 406.6 245 409.2 243.9 C411.8 242.8 414.3 241.6 416.9 240.5 C419.5 239.4 422 238.3 424.6 237.2 C427.2 236.1 456.2 223.9 432.3 233.8 C408.4 243.7 327.1 263.8 281.2 296.8 C235.3 329.8 176.6 410.3 157.1 431.6Z" fill="#8bb459" opacity="0.36"/><g data-part="shine"><path d="M170.9 355.6 A110 10 -28 1 0 365.1 252.4 A110 10 -28 1 0 170.9 355.6Z" fill="url(#watercolor-taro-stem-motion-gloss)" opacity="0.7"/></g><path d="M122.9 392.4 C118.3 384.9 127.4 388.7 129.6 386.9 C131.8 385.1 134.1 383.2 136.3 381.4 C138.5 379.6 140.8 377.7 143 375.9 C145.2 374.1 147.5 372.3 149.7 370.5 C151.9 368.7 154.1 366.8 156.3 365 C158.5 363.2 160.8 361.3 163 359.5 C165.2 357.7 167.3 355.9 169.7 354 C172 352.1 174.5 350 177.1 347.8 C179.7 345.6 182.4 343.2 185.1 340.9 C187.8 338.6 190.5 336.4 193.2 334.1 C195.9 331.8 198.5 329.5 201.2 327.2 C203.9 324.9 206.6 322.7 209.3 320.4 C212 318.1 214.6 315.8 217.3 313.5 C220 311.2 219.1 302.3 225.4 306.7 C231.7 311.1 251.3 333 255 339.7 C258.6 346.4 249.9 344.6 247.3 347 C244.7 349.4 242.2 351.8 239.6 354.2 C237 356.6 234.4 359.1 231.9 361.5 C229.4 363.9 226.9 366.4 224.3 368.8 C221.8 371.2 219.2 373.6 216.6 376 C214 378.4 211.4 380.9 208.9 383.3 C206.4 385.7 203.8 388.1 201.5 390.2 C199.2 392.3 197.2 394.1 195.1 396.1 C193 398.1 190.9 400 188.8 402 C186.7 404 184.6 405.9 182.5 407.9 C180.4 409.9 178.2 411.9 176.1 413.9 C174 415.9 171.9 417.8 169.8 419.8 C167.7 421.8 165.6 423.7 163.5 425.7 C161.4 427.7 163.9 437.2 157.1 431.6 C150.3 426.1 127.5 399.8 122.9 392.4Z" fill="url(#watercolor-taro-stem-motion-g-purple-soft)" opacity="0.92" stroke="#7f2f5c" stroke-width="2.6" stroke-opacity="0.32"/><path d="M178.6 385.5 C180.8 384 187.7 380.4 192 376.5 C196.3 372.6 200.4 366.9 204.4 362.1 C208.4 357.3 211.7 351.9 216.1 347.6 C220.5 343.3 225.6 340 230.6 336.3 C235.6 332.6 241.1 329.4 246.1 325.5 C251.1 321.6 258.3 315.2 260.7 313.1 L258.1 309.9 C255.6 311.9 248.4 318 243.3 321.7 C238.2 325.3 232.7 328.3 227.4 331.9 C222.2 335.5 216.6 338.9 211.9 343.2 C207.2 347.5 203.4 353.1 199.2 357.7 C195.1 362.3 191.2 367.4 187 370.9 C182.9 374.4 176.3 377.3 174.2 378.5Z" fill="url(#watercolor-taro-stem-motion-g-purple-soft)" opacity="0.86" stroke="#7f2f5c" stroke-width="2.6" stroke-opacity="0.32"/><path d="M229.5 343.4 C232 341.6 239.7 336.6 244.2 332.6 C248.7 328.6 252.2 323.9 256.5 319.6 C260.8 315.4 265.1 310.8 269.9 307.1 C274.8 303.5 280.1 300.9 285.5 297.8 C290.9 294.8 297.1 292.4 302.4 288.9 C307.6 285.5 314.5 279 317 277 L313.8 273 C311.4 274.8 304.5 280.7 299.2 283.9 C294 287 287.9 288.9 282.3 291.8 C276.7 294.6 270.7 297.3 265.5 300.9 C260.2 304.5 255.2 309.3 250.7 313.4 C246.1 317.5 242.7 321.8 238.2 325.4 C233.7 329 226.1 333.4 223.7 335Z" fill="url(#watercolor-taro-stem-motion-g-purple-soft)" opacity="0.86" stroke="#7f2f5c" stroke-width="2.6" stroke-opacity="0.32"/><path d="M191.8 367.5 C193.3 366.6 198.2 364.6 200.6 362.4 C203.1 360.1 204.7 356.6 206.4 353.9 C208 351.2 208.7 348.3 210.5 346.3 C212.3 344.3 214.7 343.4 217.3 341.9 C219.9 340.4 223.6 339.5 226 337.5 C228.4 335.6 231 331.3 231.9 330.1 L228.5 327.1 C227.5 328.1 225.1 331.7 222.8 333.3 C220.5 334.8 217.3 335.1 214.5 336.5 C211.6 337.9 208.1 339.3 205.7 341.5 C203.3 343.7 201.8 347.3 200 349.7 C198.3 352.1 197.2 354.4 195.2 356 C193.1 357.6 188.9 358.8 187.6 359.3Z" fill="url(#watercolor-taro-stem-motion-g-purple-soft)" opacity="0.86" stroke="#7f2f5c" stroke-width="2.6" stroke-opacity="0.32"/><path d="M227.1 337.1 C229.8 335.1 238.3 329.4 243.6 325 C249 320.6 254 315.6 259.3 310.9 C264.6 306.2 269.7 301 275.4 296.8 C281.1 292.7 287.4 289.6 293.7 286.1 C299.9 282.6 306.9 279.4 312.7 276 C318.5 272.6 325.8 267.3 328.4 265.6 L327.2 263.6 C324.5 265.3 317.1 270.3 311.3 273.6 C305.5 276.9 298.5 279.9 292.1 283.3 C285.8 286.7 279.3 289.9 273.4 294 C267.5 298.1 262.1 303.3 256.7 307.9 C251.3 312.5 246.3 317.4 241 321.6 C235.6 325.8 227.1 331.3 224.3 333.3Z" fill="url(#watercolor-taro-stem-motion-g-purple-soft)" opacity="0.86" stroke="#7f2f5c" stroke-width="2.6" stroke-opacity="0.32"/><path d="M152.9 382.2 C154.7 381.3 160.4 378.9 163.4 376.4 C166.4 373.8 168.5 370 170.8 366.9 C173.1 363.9 174.3 360.6 177.2 357.9 C180.1 355.1 184.4 352.8 188.3 350.3 C192.2 347.8 197 346 200.6 343.1 C204.3 340.2 208.6 334.5 210.2 332.8 L208.2 331 C206.7 332.6 202.4 338 198.8 340.7 C195.1 343.4 190.5 344.9 186.5 347.3 C182.5 349.7 177.8 352.1 174.6 354.9 C171.4 357.8 169.7 361.3 167.4 364.3 C165 367.2 163.2 370.4 160.4 372.6 C157.6 374.9 152.1 376.7 150.5 377.6Z" fill="url(#watercolor-taro-stem-motion-g-purple-soft)" opacity="0.86" stroke="#7f2f5c" stroke-width="2.6" stroke-opacity="0.32"/><path d="M307.7 265.8 C309.6 265.1 315.8 263.3 319.2 261.4 C322.6 259.5 325.4 256.7 328.1 254.4 C330.9 252.1 333 249.3 335.8 247.5 C338.7 245.7 341.9 244.8 345.2 243.6 C348.6 242.4 352.5 241.9 355.8 240.3 C359 238.7 363.3 235.1 364.8 234 L362.6 230.6 C361.1 231.5 357 234.6 353.8 235.9 C350.6 237.2 347.1 237.4 343.6 238.4 C340 239.4 336 240.4 332.8 242.1 C329.5 243.9 326.7 246.9 323.9 249 C321 251.1 318.9 253.3 315.8 254.8 C312.6 256.3 306.9 257.5 305.1 258Z" fill="url(#watercolor-taro-stem-motion-g-purple-soft)" opacity="0.86" stroke="#7f2f5c" stroke-width="2.6" stroke-opacity="0.32"/><path d="M150.6 386.2 C152.6 385 159.2 381.9 162.7 378.9 C166.2 375.9 168.8 371.8 171.7 368.2 C174.5 364.7 176.2 360.9 179.7 357.6 C183.2 354.3 188.1 351.2 192.6 348.2 C197.1 345.2 202.5 342.8 206.7 339.4 C211 335.9 216.2 329.4 218.1 327.4 L215.7 325 C213.8 326.9 208.5 333 204.3 336.2 C200 339.5 194.8 341.5 190.2 344.4 C185.5 347.3 180.1 350.4 176.3 353.8 C172.5 357.2 170.2 361.2 167.3 364.6 C164.4 368 162.1 371.5 158.7 374.1 C155.4 376.7 149.1 379.2 147.2 380.2Z" fill="url(#watercolor-taro-stem-motion-g-purple-soft)" opacity="0.86" stroke="#7f2f5c" stroke-width="2.6" stroke-opacity="0.32"/><path d="M340.6 270.9 C342.6 270 349.1 268 353 265.7 C356.8 263.5 360.3 260 363.6 257.3 C367 254.5 370 251.2 373.1 249.2 C376.2 247.2 379.2 246.3 382.4 245.3 C385.6 244.3 389 244.5 392.1 243.3 C395.2 242.1 399.5 239 401 238.1 L398.6 233.7 C397.2 234.4 393.3 236.9 390.3 237.7 C387.3 238.6 384.1 238.1 380.6 238.9 C377.1 239.7 373 240.8 369.3 242.8 C365.6 244.7 362 248.2 358.6 250.7 C355.1 253.2 352.2 255.9 348.6 257.7 C345 259.5 339 260.9 337 261.5Z" fill="url(#watercolor-taro-stem-motion-g-purple-soft)" opacity="0.86" stroke="#7f2f5c" stroke-width="2.6" stroke-opacity="0.32"/><path d="M275.8 288.5 C277.3 287.9 282.3 286.6 285 284.8 C287.7 283 289.8 280.1 292 277.7 C294.1 275.4 295.7 272.6 298 270.8 C300.3 269 303.2 268 306.1 266.8 C308.9 265.7 312.7 265.4 315.3 264.1 C317.9 262.8 320.8 259.9 321.9 259.1 L320.5 257.1 C319.4 257.8 316.7 260.4 314.1 261.5 C311.5 262.6 308 262.7 304.9 263.8 C301.9 264.8 298.5 266 295.8 267.8 C293.1 269.7 291.2 272.7 289 274.9 C286.8 277.1 285.1 279.5 282.6 281 C280.1 282.5 275.5 283.4 274 283.9Z" fill="url(#watercolor-taro-stem-motion-g-purple-soft)" opacity="0.86" stroke="#7f2f5c" stroke-width="2.6" stroke-opacity="0.32"/><path d="M256.5 319 C257.9 318.4 262.5 317.3 264.9 315.6 C267.3 314 269.2 311.2 271 309 C272.9 306.8 274 304.1 276 302.4 C278 300.8 280.6 300.1 283.2 299.1 C285.7 298.1 289 297.8 291.5 296.3 C293.9 294.9 296.7 291.5 297.8 290.5 L296.2 288.7 C295.2 289.6 292.5 292.6 290.1 293.9 C287.8 295.1 284.8 295.2 282 296.1 C279.3 297.1 276.1 297.9 273.8 299.6 C271.5 301.3 269.9 304.3 268 306.4 C266.1 308.4 264.7 310.6 262.5 312 C260.3 313.3 256.2 314 254.9 314.4Z" fill="url(#watercolor-taro-stem-motion-g-purple-soft)" opacity="0.86" stroke="#7f2f5c" stroke-width="2.6" stroke-opacity="0.32"/><path d="M193.6 390.1 C194.8 389.5 198.9 388.4 201 386.4 C203 384.5 204.5 381 206 378.5 C207.5 375.9 208.1 373 209.8 371.1 C211.6 369.1 213.9 368.2 216.4 366.8 C218.8 365.4 222.2 364.6 224.5 362.8 C226.8 360.9 229 356.9 229.9 355.7 L227.3 353.5 C226.4 354.5 224.3 358.1 222.1 359.6 C219.9 361.2 216.9 361.5 214.2 362.8 C211.6 364.1 208.3 365.4 206.2 367.5 C204 369.7 202.7 373.1 201.2 375.5 C199.6 377.9 198.6 380.4 196.8 381.8 C195.1 383.1 191.8 383.5 190.8 383.9Z" fill="url(#watercolor-taro-stem-motion-g-purple-soft)" opacity="0.86" stroke="#7f2f5c" stroke-width="2.6" stroke-opacity="0.32"/><path d="M176 379 C178.2 377.5 185.3 373.8 189.7 369.9 C194.1 365.9 198.3 360.1 202.4 355.2 C206.5 350.4 209.9 345.1 214.3 340.8 C218.7 336.6 223.7 333.3 228.8 329.6 C233.9 325.9 239.4 322.6 244.6 318.7 C249.9 314.8 257.7 308.3 260.3 306.2 L257.5 302.6 C254.9 304.6 246.9 310.8 241.6 314.5 C236.2 318.2 230.7 321.2 225.4 324.8 C220.1 328.4 214.5 331.7 209.7 336 C205 340.2 201.1 345.7 196.8 350.4 C192.6 355 188.6 360.2 184.3 363.7 C180.1 367.2 173.4 370.1 171.2 371.4Z" fill="url(#watercolor-taro-stem-motion-g-purple-soft)" opacity="0.86" stroke="#7f2f5c" stroke-width="2.6" stroke-opacity="0.32"/><path d="M200.4 381.5 C202.4 380 209.2 376.4 212.8 373 C216.5 369.6 219.3 365.1 222.3 361.2 C225.3 357.3 227.7 352.8 231 349.4 C234.3 346 238.4 343.5 242.3 340.8 C246.3 338 250.9 335.6 254.7 332.8 C258.4 329.9 263 325.2 264.6 323.7 L263 321.9 C261.3 323.3 256.7 327.7 252.9 330.4 C249.2 333.1 244.6 335.3 240.5 338 C236.4 340.8 232 343.4 228.4 346.8 C224.8 350.2 222.2 354.8 219.1 358.6 C216 362.4 213.4 366.5 209.8 369.6 C206.2 372.7 199.7 376.1 197.6 377.3Z" fill="url(#watercolor-taro-stem-motion-g-purple-soft)" opacity="0.86" stroke="#7f2f5c" stroke-width="2.6" stroke-opacity="0.32"/><path d="M214.5 370.7 C216.7 369 224.1 364.6 228.2 360.7 C232.3 356.9 235.5 352 239 347.6 C242.5 343.3 245.3 338.2 248.9 334.7 C252.6 331.2 256.4 329.2 261 326.5 C265.6 323.8 271.8 321.7 276.7 318.5 C281.5 315.3 288 309.1 290.3 307.2 L288.1 304.6 C285.9 306.3 279.4 312.1 274.5 315.1 C269.6 318.1 263.6 319.9 258.8 322.5 C253.9 325.1 249.5 327.3 245.5 330.9 C241.4 334.5 238.2 339.8 234.6 344 C231 348.2 228 352.6 224 356.1 C220 359.6 212.8 363.6 210.5 365.1Z" fill="url(#watercolor-taro-stem-motion-g-purple-soft)" opacity="0.86" stroke="#7f2f5c" stroke-width="2.6" stroke-opacity="0.32"/><path d="M257.2 284.2 A22.2 4 43.9 1 0 289.2 315 A22.2 4 43.9 1 0 257.2 284.2Z" fill="url(#watercolor-taro-stem-motion-g-purple-soft)" opacity="0.95" stroke="#7f2f5c" stroke-width="2.6" stroke-opacity="0.32"/><path d="M357 226.6 A19.6 4 49.3 1 0 382.6 256.2 A19.6 4 49.3 1 0 357 226.6Z" fill="url(#watercolor-taro-stem-motion-g-purple-soft)" opacity="0.88" stroke="#7f2f5c" stroke-width="2.6" stroke-opacity="0.32"/><path d="M140.9 387.5 C143.1 385.7 149.5 380.4 153.8 376.8 C158.1 373.2 162.3 369.7 166.6 366 C170.9 362.3 175.1 358.9 179.9 354.8 C184.7 350.7 190.2 345.9 195.4 341.4 C200.6 336.9 205.7 332.5 210.9 328 C216.1 323.5 220.8 319.2 226.4 314.6 C232 310 238.6 304.8 244.6 300.5 C250.6 296.2 256.7 292.6 262.7 288.7 C268.7 284.8 274.7 280.8 280.7 276.8 C286.7 272.9 292.8 268.8 298.8 265 C304.9 261.3 311.2 257.5 317 254.3 C322.8 251.1 328 248.5 333.5 245.6 C339 242.7 344.5 239.9 350 237 C355.5 234.1 361.1 230.8 366.4 228.3 C371.7 225.8 377 223.8 381.8 221.9 C386.6 220 390.6 218.6 395 216.9 C399.4 215.2 406.1 212.7 408.3 211.9" fill="none" stroke="#8bb459" stroke-width="0.7" opacity="0.38"/><path d="M147.6 395.2 C149.7 393.4 156.1 387.9 160.3 384.3 C164.6 380.7 168.8 377 173.1 373.3 C177.4 369.6 181.6 366 186.3 361.9 C191.1 357.8 196.5 352.9 201.6 348.4 C206.7 343.9 211.9 339.3 217 334.8 C222.1 330.3 227 325.7 232.4 321.2 C237.8 316.7 243.7 311.9 249.5 307.7 C255.3 303.4 261.5 299.7 267.5 295.7 C273.5 291.7 279.4 287.7 285.4 283.7 C291.4 279.7 297.5 275.4 303.4 271.7 C309.3 268 315.3 264.6 320.9 261.4 C326.5 258.2 331.8 255.4 337.3 252.5 C342.8 249.6 348.3 246.6 353.7 243.7 C359.1 240.8 364.9 237.4 370 234.9 C375.1 232.4 379.9 230.6 384.5 228.7 C389.1 226.8 393.3 225.2 397.7 223.5 C402.1 221.8 408.7 219.3 410.9 218.4" fill="none" stroke="#8bb459" stroke-width="0.7" opacity="0.38"/><path d="M156.7 405.5 C158.8 403.6 165 398.1 169.2 394.4 C173.4 390.7 177.5 387.1 181.8 383.3 C186.1 379.5 190.2 375.8 194.9 371.5 C199.6 367.3 205.1 362.4 210.1 357.8 C215.1 353.2 220.1 348.6 225.2 344 C230.3 339.4 235.3 334.6 240.4 330.2 C245.6 325.8 250.5 321.6 256.1 317.5 C261.7 313.4 267.9 309.4 273.9 305.3 C279.8 301.2 285.9 297.2 291.8 293.1 C297.8 289 303.9 284.6 309.6 280.9 C315.3 277.2 320.6 274.1 326.1 270.9 C331.6 267.7 337 264.8 342.4 261.8 C347.8 258.8 353.2 255.8 358.6 252.8 C364 249.8 370 246.2 374.9 243.7 C379.8 241.2 383.8 239.8 388.2 237.9 C392.6 236 396.9 234.3 401.3 232.5 C405.7 230.7 412.2 228 414.4 227.1" fill="none" stroke="#8bb459" stroke-width="0.7" opacity="0.38"/><path d="M164 414 C166.1 412.1 172.3 406.5 176.4 402.7 C180.5 398.9 184.6 395.2 188.8 391.3 C193.1 387.4 197.2 383.7 201.9 379.4 C206.6 375.1 211.9 370 216.9 365.4 C221.9 360.8 226.9 356.1 231.9 351.5 C236.9 346.9 242.1 341.8 247 337.5 C251.9 333.2 256.1 329.6 261.5 325.5 C266.9 321.4 273.3 317.2 279.2 313.1 C285.1 309 291 304.8 296.9 300.7 C302.8 296.6 309.1 292.1 314.7 288.4 C320.3 284.7 325.1 281.8 330.4 278.6 C335.7 275.4 341.1 272.5 346.5 269.4 C351.9 266.3 357.3 263.3 362.7 260.2 C368.1 257.1 374.1 253.5 378.9 251 C383.6 248.5 387 247.3 391.2 245.4 C395.4 243.5 399.9 241.7 404.2 239.8 C408.5 238 415 235.2 417.2 234.3" fill="none" stroke="#8bb459" stroke-width="0.7" opacity="0.38"/><path d="M152.6 387.6 C173.1 371 233.5 316 275.3 288 C317.1 260 382 230.8 403.4 219.4" fill="none" stroke="#def0be" stroke-width="1.28" opacity="0.58"/></g><path d="M421.3 220.3 A5.2 17 -26 1 0 430.7 215.7 A5.2 17 -26 1 0 421.3 220.3Z" fill="#def0be" stroke="#8bb459" stroke-width="0.7" stroke-opacity="0.32"/></g><path d="M92.8 377.5 A12.5 24 -26 1 0 115.2 366.5 A12.5 24 -26 1 0 92.8 377.5Z" fill="url(#watercolor-taro-stem-motion-g-purple-soft)" stroke="#7f2f5c" stroke-width="1.6" stroke-opacity="0.32"/><g clip-path="url(#watercolor-taro-stem-motion-clip2)"><path d="M95.1 377.1 A10.8 20.6 -26 1 0 114.5 367.7 A10.8 20.6 -26 1 0 95.1 377.1Z" fill="url(#watercolor-taro-stem-motion-g-pith-soft)" stroke="#e0e6d3" stroke-width="2.6" stroke-opacity="0.32"/><path d="M99 375.6 A6.9 13.2 -26 1 0 111.4 369.6 A6.9 13.2 -26 1 0 99 375.6Z" fill="url(#watercolor-taro-stem-motion-g-pithCore-soft)" opacity="0.65" stroke="#c8d2b9" stroke-width="2.6" stroke-opacity="0.32"/><path d="M108 371.9 A2.6 1.1 -25.1 1 0 112.6 369.7 A2.6 1.1 -25.1 1 0 108 371.9Z" fill="#c1769d" opacity="0.52"/><path d="M107 377.3 A1.4 1 -34 1 0 109.4 375.7 A1.4 1 -34 1 0 107 377.3Z" fill="#c1769d" opacity="0.52"/><path d="M103.8 376 A2.4 1.6 -23.9 1 0 108.2 374.1 A2.4 1.6 -23.9 1 0 103.8 376Z" fill="#c1769d" opacity="0.52"/><path d="M107 383 A1.6 1.5 -24.8 1 0 110 381.6 A1.6 1.5 -24.8 1 0 107 383Z" fill="#c1769d" opacity="0.52"/><path d="M102.7 379.4 A1.6 1.5 -28.2 1 0 105.5 377.8 A1.6 1.5 -28.2 1 0 102.7 379.4Z" fill="#c1769d" opacity="0.52"/><path d="M101.6 388.3 A2.2 1.2 -20.6 1 0 105.8 386.8 A2.2 1.2 -20.6 1 0 101.6 388.3Z" fill="#c1769d" opacity="0.52"/><path d="M99.1 384.4 A2.2 1.7 -19.5 1 0 103.2 383 A2.2 1.7 -19.5 1 0 99.1 384.4Z" fill="#c1769d" opacity="0.52"/><path d="M97 380.4 A2.5 1.4 -23.7 1 0 101.6 378.3 A2.5 1.4 -23.7 1 0 97 380.4Z" fill="#c1769d" opacity="0.52"/><path d="M95.1 381.2 A1.8 1.7 -34.8 1 0 98 379.2 A1.8 1.7 -34.8 1 0 95.1 381.2Z" fill="#c1769d" opacity="0.52"/><path d="M93.5 370.5 A2.4 1.5 -19.6 1 0 98.1 368.9 A2.4 1.5 -19.6 1 0 93.5 370.5Z" fill="#c1769d" opacity="0.52"/><path d="M97.8 371 A1.7 1.1 -32.2 1 0 100.6 369.2 A1.7 1.1 -32.2 1 0 97.8 371Z" fill="#c1769d" opacity="0.52"/><path d="M98.9 364.8 A1.5 1.2 -22.9 1 0 101.7 363.6 A1.5 1.2 -22.9 1 0 98.9 364.8Z" fill="#c1769d" opacity="0.52"/><path d="M97 360.9 A2.4 1.3 -29.5 1 0 101.2 358.5 A2.4 1.3 -29.5 1 0 97 360.9Z" fill="#c1769d" opacity="0.52"/><path d="M100.9 366.6 A2.4 1.3 -19.9 1 0 105.4 364.9 A2.4 1.3 -19.9 1 0 100.9 366.6Z" fill="#c1769d" opacity="0.52"/><path d="M102.9 364.1 A2.5 1.2 -20.1 1 0 107.7 362.4 A2.5 1.2 -20.1 1 0 102.9 364.1Z" fill="#c1769d" opacity="0.52"/><path d="M103.8 364.7 A2.4 1.5 -19.1 1 0 108.4 363.1 A2.4 1.5 -19.1 1 0 103.8 364.7Z" fill="#c1769d" opacity="0.52"/><path d="M104.2 368 A2.5 1.4 -32.2 1 0 108.5 365.4 A2.5 1.4 -32.2 1 0 104.2 368Z" fill="#c1769d" opacity="0.52"/><path d="M106.3 369.1 A1.7 1.5 -32.5 1 0 109.3 367.3 A1.7 1.5 -32.5 1 0 106.3 369.1Z" fill="#c1769d" opacity="0.52"/></g><path d="M128.8 419.5 A13.5 26 -34 1 0 151.2 404.5 A13.5 26 -34 1 0 128.8 419.5Z" fill="url(#watercolor-taro-stem-motion-g-purple-soft)" stroke="#7f2f5c" stroke-width="1.6" stroke-opacity="0.32"/><g clip-path="url(#watercolor-taro-stem-motion-clip3)"><path d="M131.2 418.9 A11.6 22.4 -34 1 0 150.4 405.9 A11.6 22.4 -34 1 0 131.2 418.9Z" fill="url(#watercolor-taro-stem-motion-g-pith-soft)" stroke="#e0e6d3" stroke-width="2.6" stroke-opacity="0.32"/><path d="M135 416.8 A7.4 14.3 -34 1 0 147.4 408.4 A7.4 14.3 -34 1 0 135 416.8Z" fill="url(#watercolor-taro-stem-motion-g-pithCore-soft)" opacity="0.7" stroke="#c8d2b9" stroke-width="2.6" stroke-opacity="0.32"/><path d="M146.6 415.3 A1.5 1.4 -24 1 0 149.4 414.1 A1.5 1.4 -24 1 0 146.6 415.3Z" fill="#c1769d" opacity="0.58"/><path d="M143.3 417.6 A2 1.2 -33.9 1 0 146.6 415.4 A2 1.2 -33.9 1 0 143.3 417.6Z" fill="#c1769d" opacity="0.58"/><path d="M141.7 419.4 A2.1 1.7 -42.2 1 0 144.7 416.7 A2.1 1.7 -42.2 1 0 141.7 419.4Z" fill="#c1769d" opacity="0.58"/><path d="M142.7 425.2 A1.7 1.8 -27.5 1 0 145.7 423.7 A1.7 1.8 -27.5 1 0 142.7 425.2Z" fill="#c1769d" opacity="0.58"/><path d="M138.6 419.2 A2.2 1 -35.4 1 0 142.1 416.6 A2.2 1 -35.4 1 0 138.6 419.2Z" fill="#c1769d" opacity="0.58"/><path d="M137.9 428 A2.1 1.6 -29.3 1 0 141.6 425.9 A2.1 1.6 -29.3 1 0 137.9 428Z" fill="#c1769d" opacity="0.58"/><path d="M136 422 A2.3 1.5 -34.1 1 0 139.8 419.5 A2.3 1.5 -34.1 1 0 136 422Z" fill="#c1769d" opacity="0.58"/><path d="M135.4 418.3 A1.5 1.4 -33.2 1 0 138 416.6 A1.5 1.4 -33.2 1 0 135.4 418.3Z" fill="#c1769d" opacity="0.58"/><path d="M132.6 418.7 A2.4 1.7 -29.3 1 0 136.8 416.3 A2.4 1.7 -29.3 1 0 132.6 418.7Z" fill="#c1769d" opacity="0.58"/><path d="M130.6 415.4 A1.5 1.9 -40.2 1 0 132.9 413.5 A1.5 1.9 -40.2 1 0 130.6 415.4Z" fill="#c1769d" opacity="0.58"/><path d="M130.4 409.8 A2.7 1.9 -32.7 1 0 134.9 407 A2.7 1.9 -32.7 1 0 130.4 409.8Z" fill="#c1769d" opacity="0.58"/><path d="M135.4 408.1 A2.3 1.6 -42.1 1 0 138.8 405 A2.3 1.6 -42.1 1 0 135.4 408.1Z" fill="#c1769d" opacity="0.58"/><path d="M134.8 405.7 A2.6 1.8 -31.5 1 0 139.2 403 A2.6 1.8 -31.5 1 0 134.8 405.7Z" fill="#c1769d" opacity="0.58"/><path d="M136.8 398.2 A1.5 1.8 -29.9 1 0 139.4 396.7 A1.5 1.8 -29.9 1 0 136.8 398.2Z" fill="#c1769d" opacity="0.58"/><path d="M139.7 407.8 A1.5 1.1 -41.7 1 0 141.9 405.8 A1.5 1.1 -41.7 1 0 139.7 407.8Z" fill="#c1769d" opacity="0.58"/><path d="M141.2 404 A1.7 1.3 -34.5 1 0 143.9 402.2 A1.7 1.3 -34.5 1 0 141.2 404Z" fill="#c1769d" opacity="0.58"/><path d="M141.5 406.9 A1.5 1.4 -39.2 1 0 143.9 405 A1.5 1.4 -39.2 1 0 141.5 406.9Z" fill="#c1769d" opacity="0.58"/><path d="M140.6 411.1 A2.2 1.5 -30.3 1 0 144.4 408.9 A2.2 1.5 -30.3 1 0 140.6 411.1Z" fill="#c1769d" opacity="0.58"/></g><g data-part="tie"><path d="M221.1 342.1 C223.7 338.7 231.5 328.3 236.7 322 C241.9 315.6 247.1 309.9 252.4 303.9 C257.6 297.8 265.5 288.7 268.1 285.7 L259.9 278.3 C257.2 281.3 249.1 290.2 243.6 296.1 C238.2 302.1 232.7 307.7 227.3 314 C221.8 320.3 213.7 330.6 210.9 333.9Z" fill="url(#watercolor-taro-stem-motion-g-tie-soft)" stroke="#afa07e" stroke-width="1.6" stroke-opacity="0.32"/><path d="M229.7 348.7 C232.3 345.4 240.1 335 245.3 328.7 C250.6 322.3 255.8 316.6 261 310.5 C266.2 304.5 274.1 295.4 276.7 292.3 L269.3 285.7 C266.6 288.6 258.4 297.5 253 303.5 C247.6 309.4 242.1 315.1 236.7 321.3 C231.2 327.6 223 337.9 220.3 341.3Z" fill="url(#watercolor-taro-stem-motion-g-tie-soft)" stroke="#afa07e" stroke-width="1.6" stroke-opacity="0.32"/><g clip-path="url(#watercolor-taro-stem-motion-clip4)"><path d="M218.3 339.9 C221 336.5 228.9 326.2 234.2 319.8 C239.4 313.5 244.7 307.8 250 301.8 C255.3 295.7 263.2 286.7 265.9 283.7 L262.1 280.3 C259.4 283.3 251.4 292.3 246 298.2 C240.6 304.2 235.2 309.9 229.8 316.2 C224.4 322.5 216.4 332.8 213.7 336.1Z" fill="#afa07e" opacity="0.36"/></g><path d="M231.7 306.3 A8.5 5.8 42 1 0 244.3 317.7 A8.5 5.8 42 1 0 231.7 306.3Z" fill="url(#watercolor-taro-stem-motion-g-tie-soft)" stroke="#afa07e" stroke-width="1.6" stroke-opacity="0.32"/><path d="M234 308 C235.3 309.3 240.7 314.7 242 316" fill="none" stroke="#afa07e" stroke-width="1.04" opacity="0.65"/></g></g></svg>
